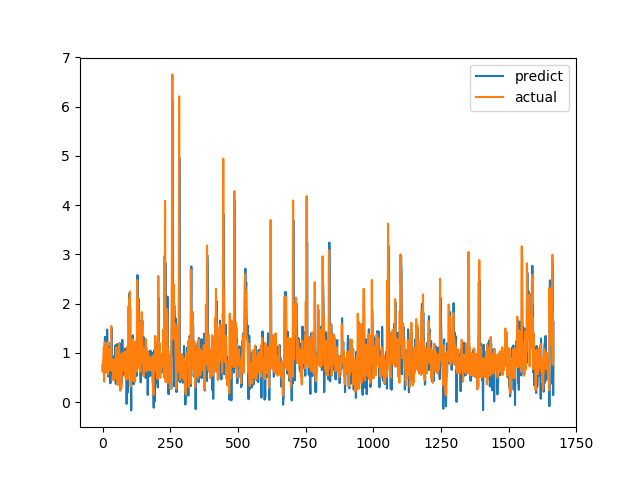

The table this chart was drawn from, first rows:
predict, actual
0.762, 0.6238
0.6311, 0.6915
0.7377, 0.8558
0.7872, 0.7094
0.8247, 1.015
0.7025, 1.116
0.992, 0.4183
0.9758, 1.002
0.9809, 1.219
1.325, 1.143
0.6492, 0.6528
0.9352, 0.6747
0.8418, 0.601
0.6918, 0.6695
0.8115, 0.6538
0.6253, 0.7814
0.7136, 1.206
1.475, 0.8469
1.168, 0.8286
0.9099, 0.6482
0.7963, 0.5624
0.5205, 0.7183
0.6549, 1.1
1.04, 0.9542
1.118, 0.729
0.8463, 0.6694
0.5332, 0.8631
0.7803, 0.6465
0.7575, 0.8223
0.3837, 0.9236
1.214, 0.8301
0.9136, 1.067
0.9418, 1.546
1.512, 0.6827
1.131, 0.6386
0.5596, 0.6464
0.7297, 0.6881
0.7059, 0.7274
0.6128, 0.65
0.9322, 0.8694
0.6284, 0.4409
0.4832, 0.4519
0.8863, 0.7575
0.5289, 0.4952
0.7874, 0.6851
0.594, 0.7244
0.6818, 0.8654
1.148, 0.74
0.9644, 0.8071
0.3703, 0.8204
1.023, 1.114
1.1, 1.109
1.17, 0.4751
0.7768, 1.039
1.159, 0.9458
1.175, 0.7878
0.8558, 0.3505
0.6429, 0.9368
0.8099, 0.9868
0.9529, 0.647
... 1,607 more rows
